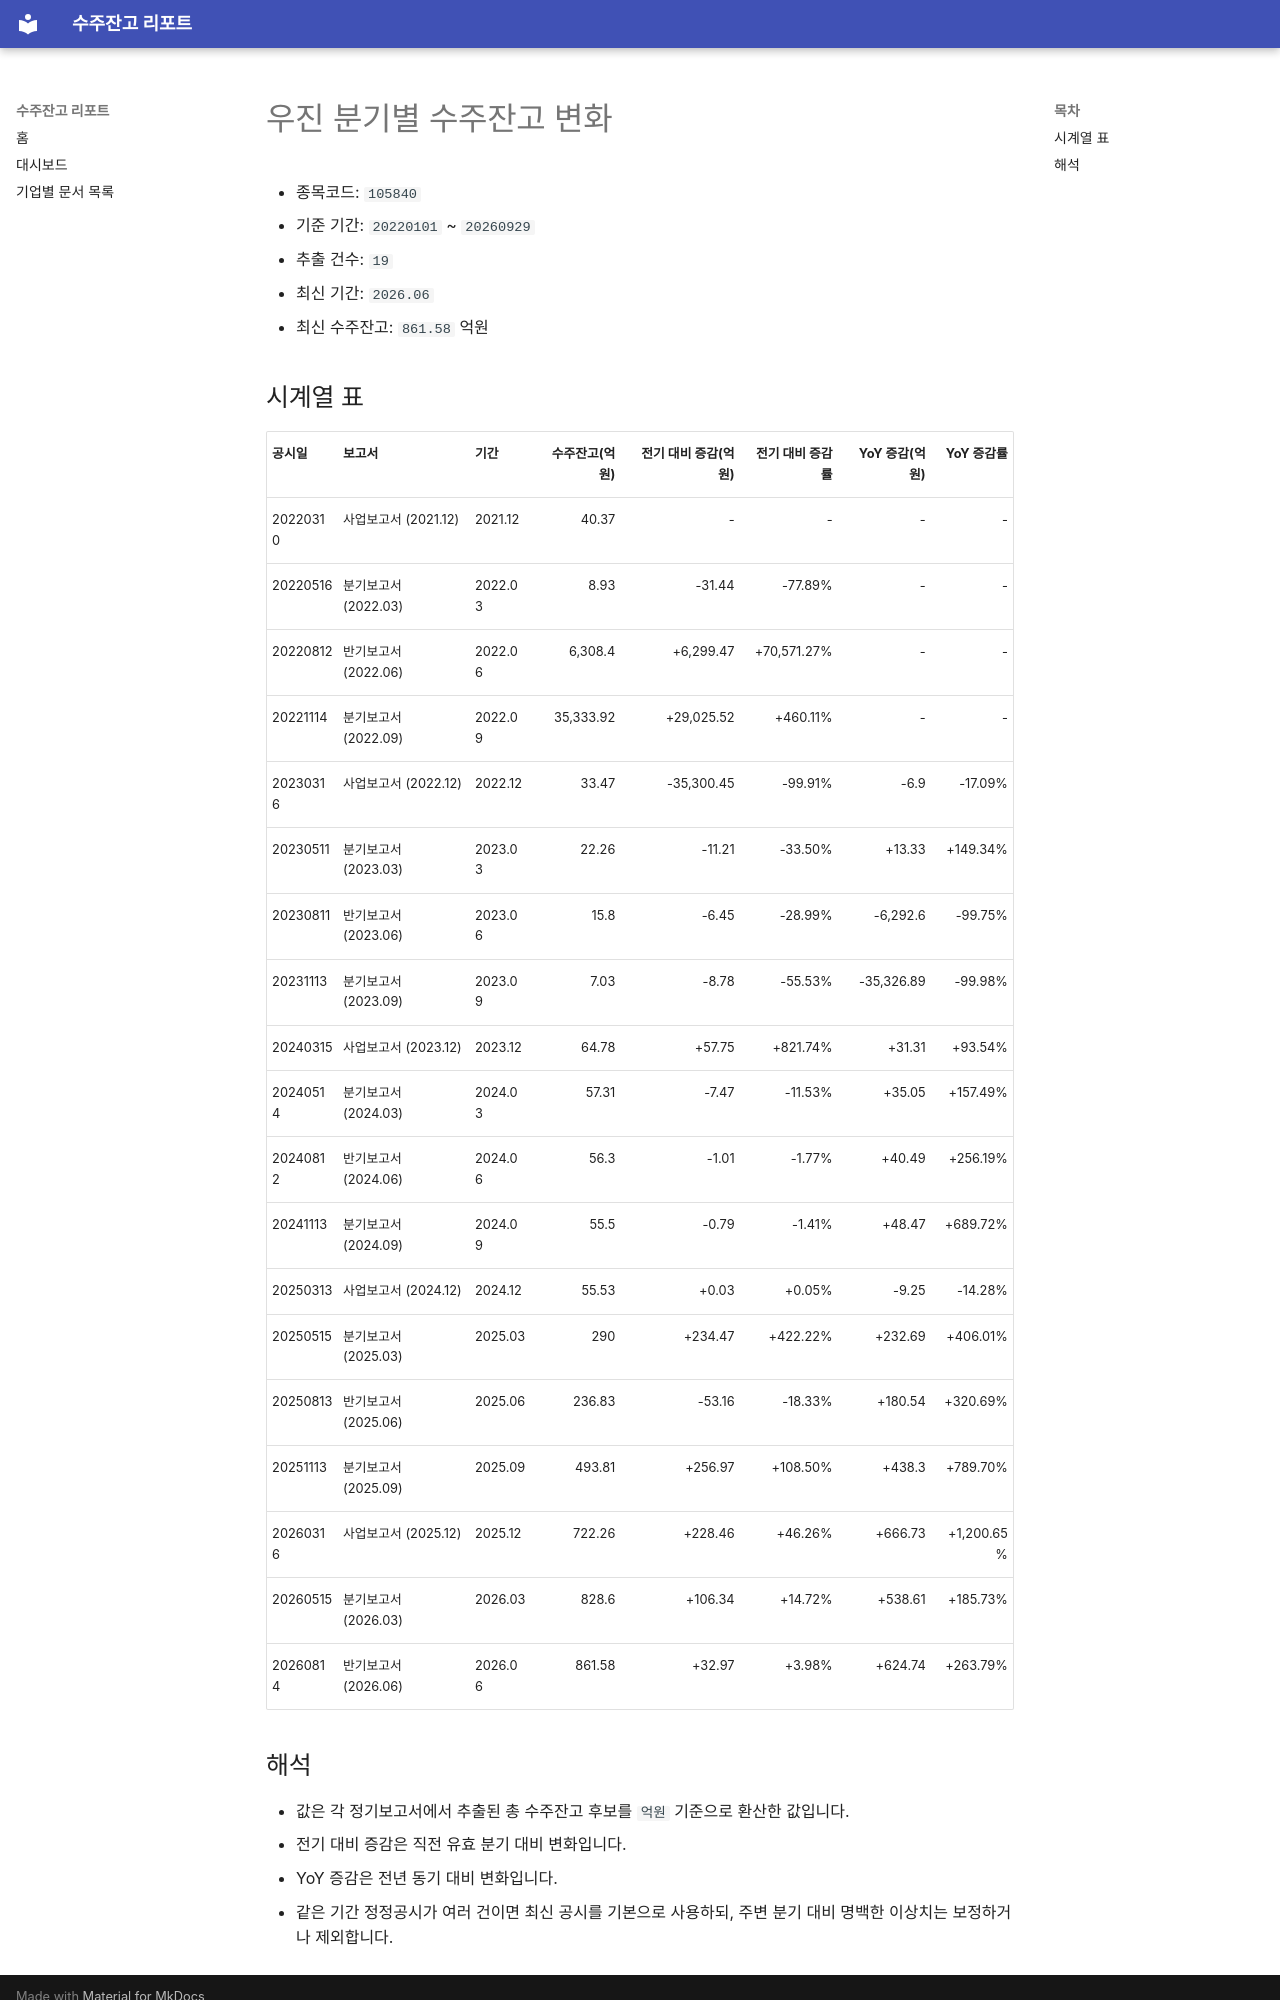

repository: agent-jaden/order-backlog-dashboard · page: companies/우진_수주잔고(105840)/index.html · generator: mkdocs

# 우진 분기별 수주잔고 변화

- 종목코드: `105840`
- 기준 기간: `20220101` ~ `20260929`
- 추출 건수: `19`
- 최신 기간: `2026.06`
- 최신 수주잔고: `861.58` 억원

## 시계열 표

| 공시일 | 보고서 | 기간 | 수주잔고(억원) | 전기 대비 증감(억원) | 전기 대비 증감률 | YoY 증감(억원) | YoY 증감률 |
| --- | --- | --- | ---: | ---: | ---: | ---: | ---: |
| 20220310 | 사업보고서 (2021.12) | 2021.12 | 40.37 | - | - | - | - |
| 20220516 | 분기보고서 (2022.03) | 2022.03 | 8.93 | -31.44 | -77.89% | - | - |
| 20220812 | 반기보고서 (2022.06) | 2022.06 | 6,308.4 | +6,299.47 | +70,571.27% | - | - |
| 20221114 | 분기보고서 (2022.09) | 2022.09 | 35,333.92 | +29,025.52 | +460.11% | - | - |
| 20230316 | 사업보고서 (2022.12) | 2022.12 | 33.47 | -35,300.45 | -99.91% | -6.9 | -17.09% |
| 20230511 | 분기보고서 (2023.03) | 2023.03 | 22.26 | -11.21 | -33.50% | +13.33 | +149.34% |
| 20230811 | 반기보고서 (2023.06) | 2023.06 | 15.8 | -6.45 | -28.99% | -6,292.6 | -99.75% |
| 20231113 | 분기보고서 (2023.09) | 2023.09 | 7.03 | -8.78 | -55.53% | -35,326.89 | -99.98% |
| 20240315 | 사업보고서 (2023.12) | 2023.12 | 64.78 | +57.75 | +821.74% | +31.31 | +93.54% |
| 20240514 | 분기보고서 (2024.03) | 2024.03 | 57.31 | -7.47 | -11.53% | +35.05 | +157.49% |
| 20240812 | 반기보고서 (2024.06) | 2024.06 | 56.3 | -1.01 | -1.77% | +40.49 | +256.19% |
| 20241113 | 분기보고서 (2024.09) | 2024.09 | 55.5 | -0.79 | -1.41% | +48.47 | +689.72% |
| 20250313 | 사업보고서 (2024.12) | 2024.12 | 55.53 | +0.03 | +0.05% | -9.25 | -14.28% |
| 20250515 | 분기보고서 (2025.03) | 2025.03 | 290 | +234.47 | +422.22% | +232.69 | +406.01% |
| 20250813 | 반기보고서 (2025.06) | 2025.06 | 236.83 | -53.16 | -18.33% | +180.54 | +320.69% |
| 20251113 | 분기보고서 (2025.09) | 2025.09 | 493.81 | +256.97 | +108.50% | +438.3 | +789.70% |
| 20260316 | 사업보고서 (2025.12) | 2025.12 | 722.26 | +228.46 | +46.26% | +666.73 | +1,200.65% |
| 20260515 | 분기보고서 (2026.03) | 2026.03 | 828.6 | +106.34 | +14.72% | +538.61 | +185.73% |
| 20260814 | 반기보고서 (2026.06) | 2026.06 | 861.58 | +32.97 | +3.98% | +624.74 | +263.79% |
